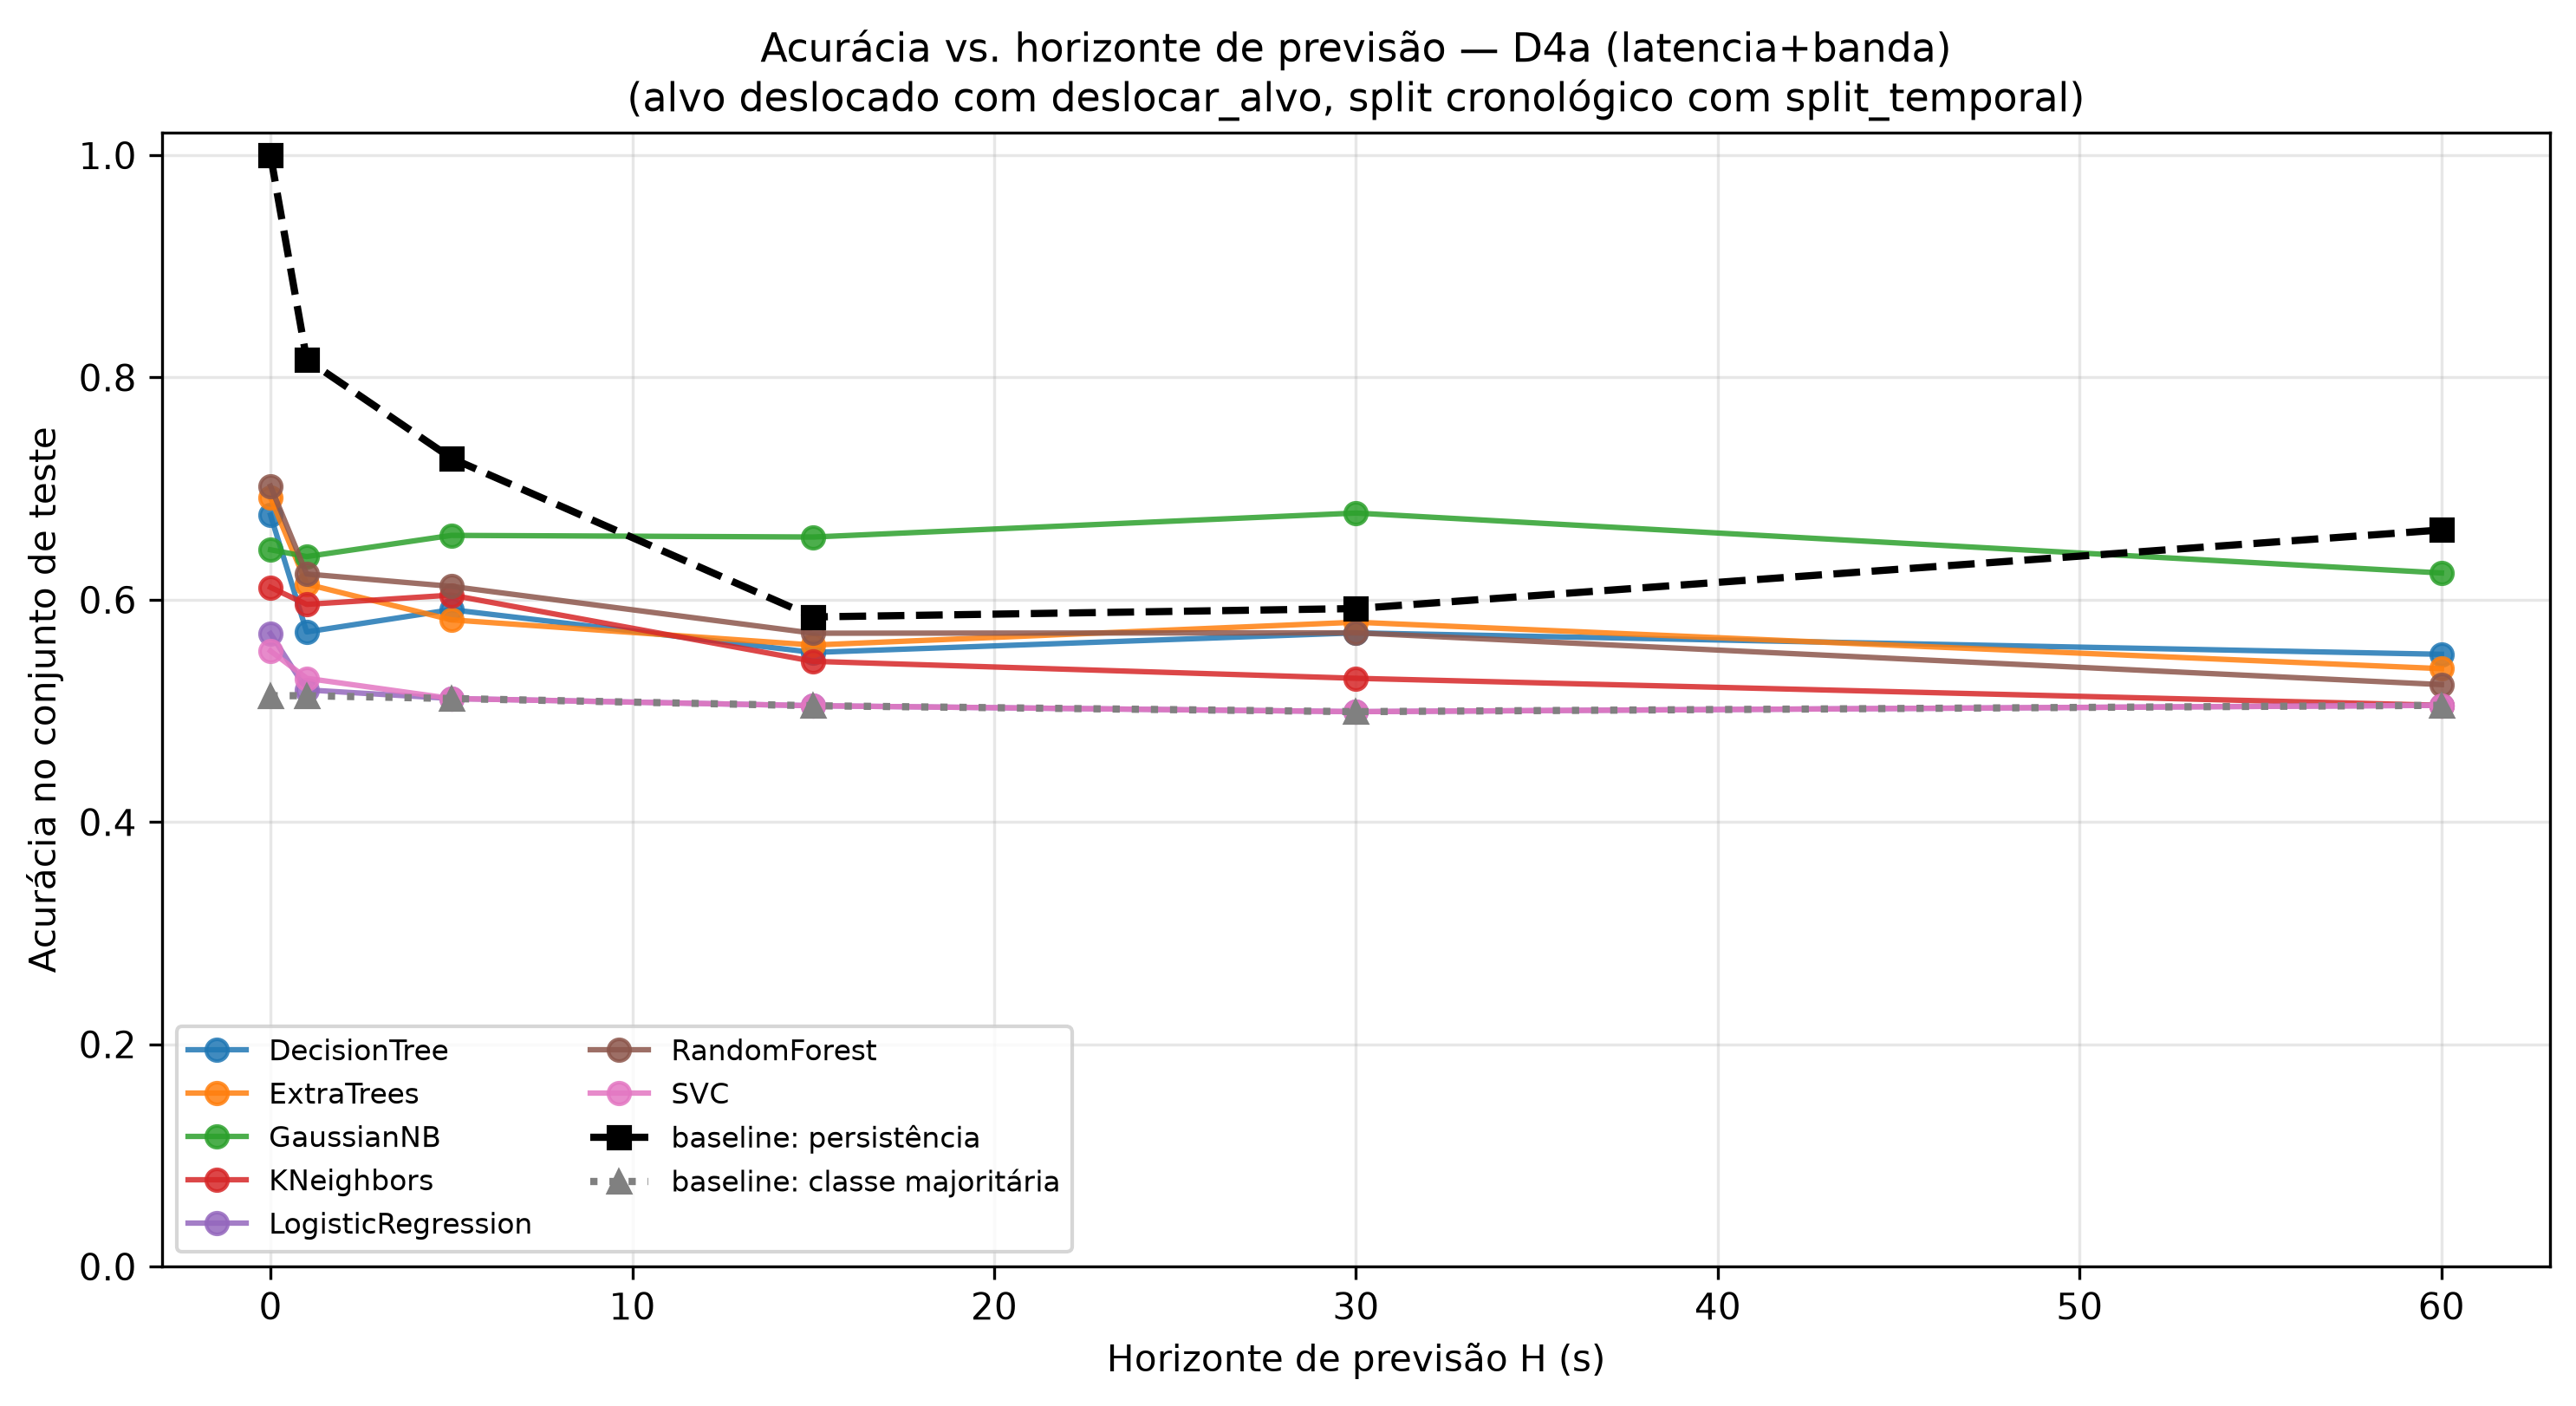

Source data for this figure (header and first rows):
, 0, 1, 5, 15, 30, 60, mean (H>0), std (H>0)
DecisionTree, 0.6762, 0.5711, 0.5911, 0.5526, 0.5703, 0.5509, 0.5672, 0.01638
ExtraTrees, 0.6918, 0.6141, 0.5819, 0.5593, 0.5798, 0.538, 0.5746, 0.02834
GaussianNB, 0.645, 0.6389, 0.6579, 0.6565, 0.678, 0.6241, 0.6511, 0.02049
KNeighbors, 0.6112, 0.5958, 0.6042, 0.5446, 0.5293, 0.505, 0.5558, 0.04286
LogisticRegression, 0.5696, 0.5189, 0.5111, 0.5047, 0.4993, 0.505, 0.5078, 0.007483
RandomForest, 0.7022, 0.6232, 0.6121, 0.5699, 0.5703, 0.5237, 0.5798, 0.03957
SVC, 0.554, 0.5293, 0.5111, 0.5047, 0.4993, 0.505, 0.5099, 0.01165
baseline: persistência, 1.0, 0.8162, 0.7274, 0.5846, 0.5921, 0.6628, 0.6766, 0.09729
baseline: classe majoritária, 0.5137, 0.5137, 0.5111, 0.5047, 0.4993, 0.505, 0.5068, 0.005701
